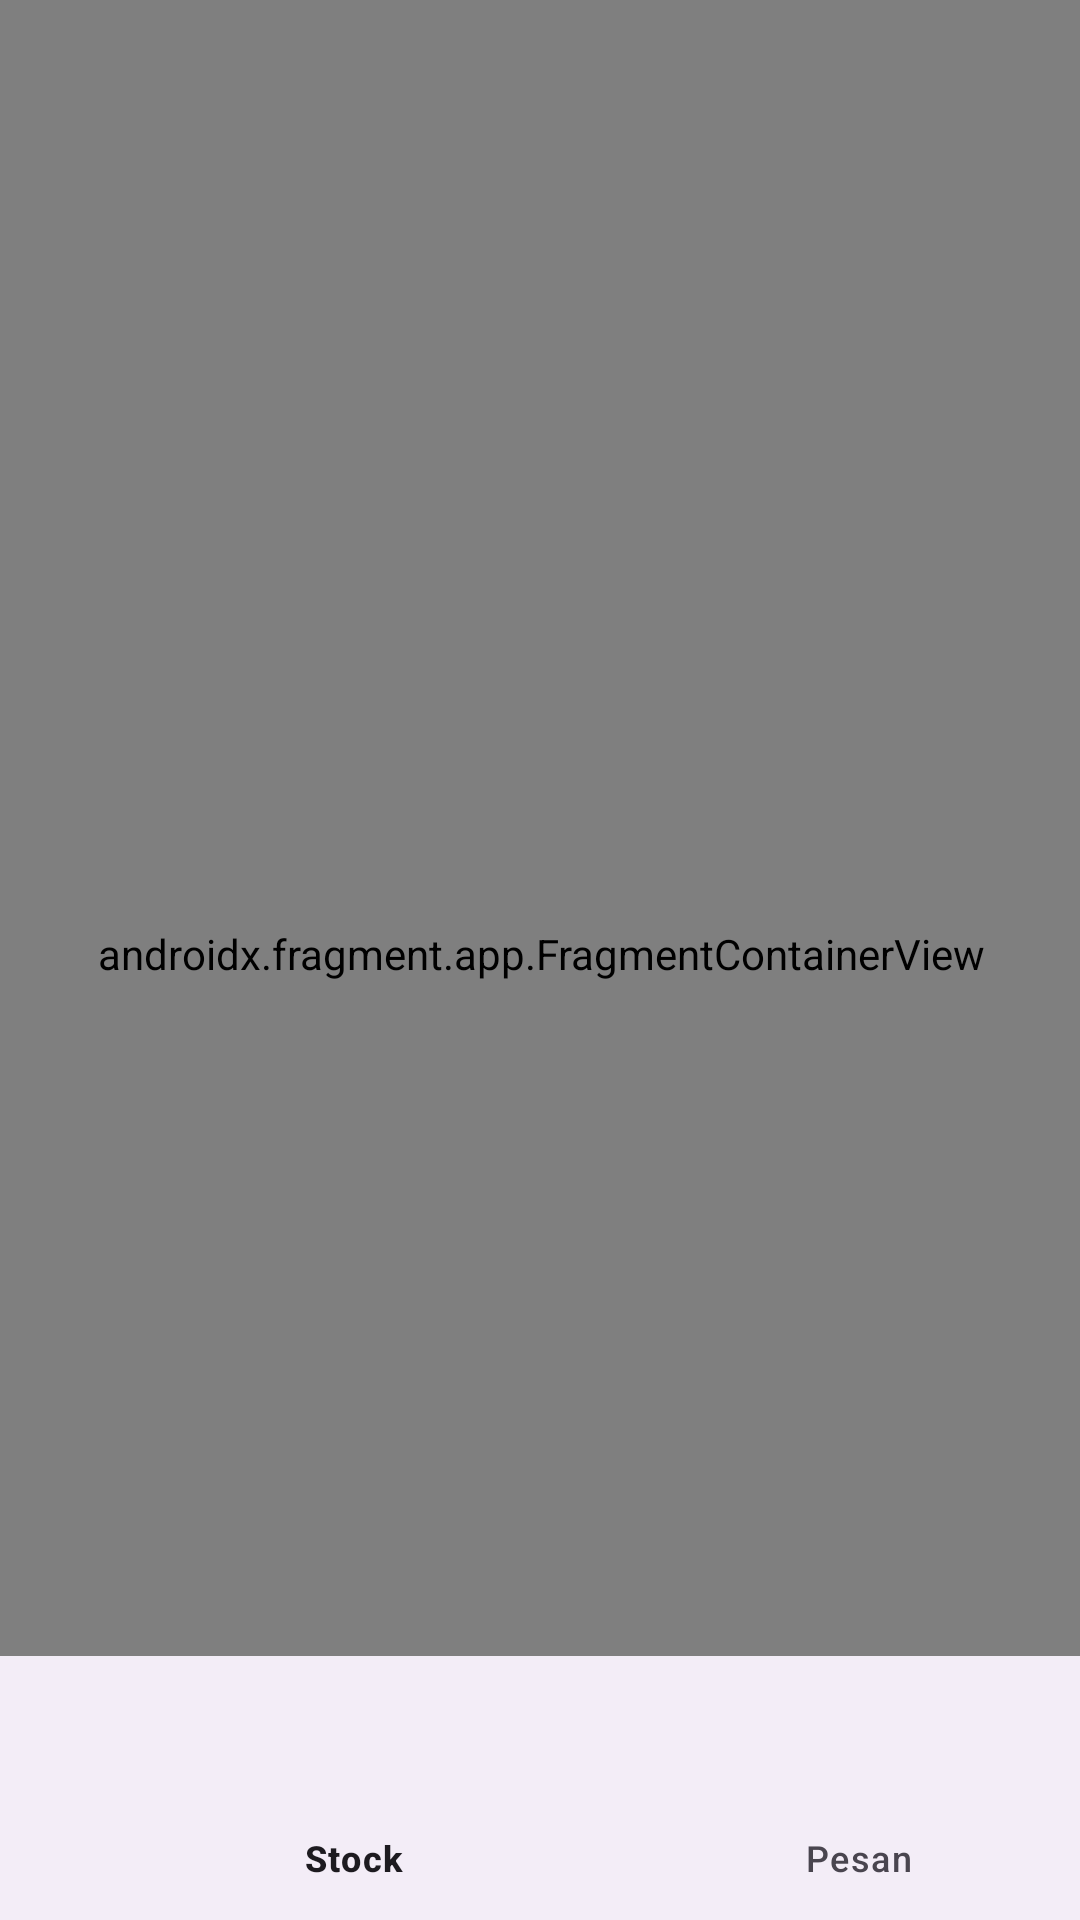

Layout XML and referenced resources for this Android screen:
<!-- AndroidManifest.xml: application theme Theme.AdminTokem -->
<!-- res/layout/activity_main.xml -->
<?xml version="1.0" encoding="utf-8"?>
<androidx.constraintlayout.widget.ConstraintLayout xmlns:android="http://schemas.android.com/apk/res/android"
    xmlns:app="http://schemas.android.com/apk/res-auto"
    xmlns:tools="http://schemas.android.com/tools"
    android:layout_width="match_parent"
    android:layout_height="match_parent"
    tools:context=".MainActivity">

    <androidx.fragment.app.FragmentContainerView
        android:id="@+id/fragmentContainerView"
        android:name="com.example.admintokem.StockFragment"
        android:layout_width="425dp"
        android:layout_height="636dp"
        tools:layout="@layout/fragment_stock"
        app:layout_constraintEnd_toEndOf="parent"
        app:layout_constraintStart_toStartOf="parent"
        app:layout_constraintTop_toTopOf="parent" />

    <com.google.android.material.bottomnavigation.BottomNavigationView
        android:id="@+id/bottomNavigation"
        android:layout_width="405dp"
        android:layout_height="88dp"
        app:layout_constraintBottom_toBottomOf="parent"
        app:layout_constraintEnd_toEndOf="parent"
        app:layout_constraintHorizontal_bias="0.0"
        app:layout_constraintStart_toStartOf="parent"
        app:layout_constraintTop_toBottomOf="@+id/fragmentContainerView"
        app:layout_constraintVertical_bias="1.0"
        app:menu="@menu/bottom_nav" />
</androidx.constraintlayout.widget.ConstraintLayout>
<!-- res/layout/fragment_stock.xml (included above) -->
<?xml version="1.0" encoding="utf-8"?>
<androidx.constraintlayout.widget.ConstraintLayout xmlns:android="http://schemas.android.com/apk/res/android"
    xmlns:app="http://schemas.android.com/apk/res-auto"
    xmlns:tools="http://schemas.android.com/tools"
    android:id="@+id/frameLayout"
    android:layout_width="match_parent"
    android:layout_height="match_parent"
    tools:context=".StockFragment" >

    <androidx.recyclerview.widget.RecyclerView
        android:id="@+id/recyclerStock"
        android:layout_width="0dp"
        android:layout_height="0dp"
        app:layout_constraintBottom_toBottomOf="parent"
        app:layout_constraintEnd_toEndOf="parent"
        app:layout_constraintStart_toStartOf="parent"
        app:layout_constraintTop_toTopOf="parent" />
</androidx.constraintlayout.widget.ConstraintLayout>
<!-- resources referenced by this layout -->
<resources>
  <style name="Theme.AdminTokem" parent="Base.Theme.AdminTokem" />
  <style name="Base.Theme.AdminTokem" parent="Theme.Material3.DayNight.NoActionBar">
          
          
      </style>
</resources>
